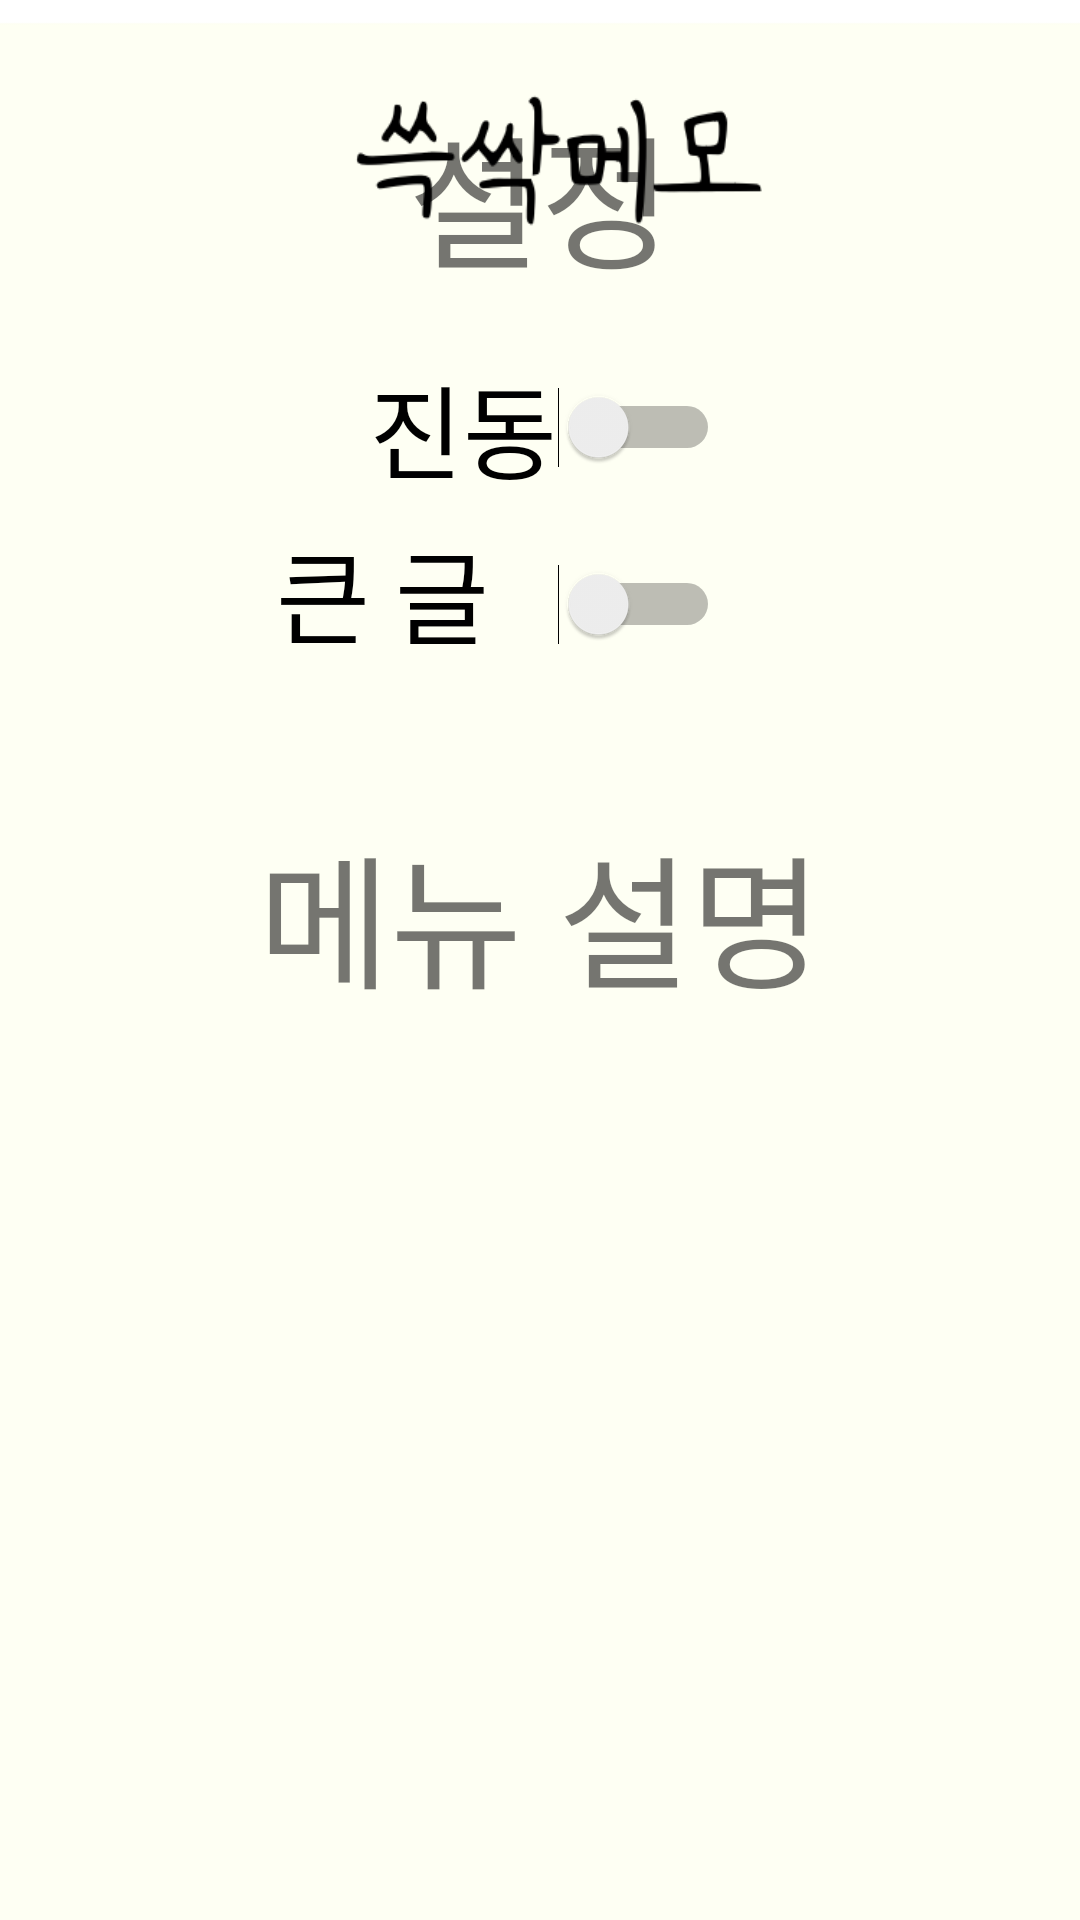

This screen was rendered from an Android layout file. Write that file and the resources it references.
<!-- AndroidManifest.xml: application theme Theme.SsgMemo -->
<!-- res/layout/fragment_setting.xml -->
<?xml version="1.0" encoding="utf-8"?>
<FrameLayout xmlns:android="http://schemas.android.com/apk/res/android"
    xmlns:app="http://schemas.android.com/apk/res-auto"
    xmlns:tools="http://schemas.android.com/tools"
    android:layout_width="match_parent"
    android:layout_height="match_parent"
    android:background="@drawable/background"
    tools:context=".fragment.SettingFragment">

    

    <androidx.constraintlayout.widget.ConstraintLayout
        android:layout_width="match_parent"
        android:layout_height="751dp">

        <ImageButton
            android:id="@+id/btn_setting2"
            android:layout_width="30dp"
            android:layout_height="30dp"
            android:layout_marginTop="4dp"
            android:layout_marginEnd="4dp"
            android:background="#00FFFFFF"
            android:scaleType="fitXY"
            app:layout_constraintEnd_toEndOf="parent"
            app:layout_constraintTop_toTopOf="parent"
            app:srcCompat="@drawable/settings" />

        <Switch
            android:id="@+id/switchVibrate"
            android:layout_width="117dp"
            android:layout_height="61dp"
            android:layout_marginTop="112dp"
            android:layout_marginEnd="120dp"
            android:fontFamily="@font/diligent"
            android:text="진동"
            android:textSize="34sp"
            app:layout_constraintEnd_toEndOf="parent"
            app:layout_constraintTop_toTopOf="parent" />

        <Switch
            android:id="@+id/switchFontSize"
            android:layout_width="148dp"
            android:layout_height="57dp"
            android:layout_marginEnd="120dp"
            android:fontFamily="@font/diligent"
            android:text="큰 글씨"
            android:textOff="OFF"
            android:textOn="ON"
            android:textSize="34sp"
            app:layout_constraintEnd_toEndOf="parent"
            app:layout_constraintTop_toBottomOf="@+id/switchVibrate" />

        <TextView
            android:layout_width="wrap_content"
            android:layout_height="wrap_content"
            android:layout_marginTop="30dp"
            android:fontFamily="@font/diligent"
            android:text="설정"
            android:textSize="48sp"
            app:layout_constraintEnd_toEndOf="parent"
            app:layout_constraintStart_toStartOf="parent"
            app:layout_constraintTop_toTopOf="parent" />

        <androidx.viewpager2.widget.ViewPager2
            android:id="@+id/viewPager"
            android:layout_width="375dp"
            android:layout_height="381dp"
            app:layout_constraintBottom_toBottomOf="parent"
            app:layout_constraintEnd_toEndOf="parent"
            app:layout_constraintStart_toStartOf="parent"
            app:layout_constraintTop_toBottomOf="@+id/textView8"
            app:layout_constraintVertical_bias="0.243" />

        <TextView
            android:id="@+id/textView8"
            android:layout_width="wrap_content"
            android:layout_height="wrap_content"
            android:layout_marginTop="40dp"
            android:fontFamily="@font/diligent"
            android:text="메뉴 설명"
            android:textSize="48sp"
            app:layout_constraintEnd_toEndOf="parent"
            app:layout_constraintStart_toStartOf="parent"
            app:layout_constraintTop_toBottomOf="@+id/switchFontSize" />

    </androidx.constraintlayout.widget.ConstraintLayout>

</FrameLayout>
<!-- resources referenced by this layout -->
<resources>
  <!-- drawable background: png bitmap (drawable, 14201 bytes) -->
  <style name="Theme.SsgMemo" parent="Theme.MaterialComponents.DayNight.NoActionBar">
          
          <item name="colorPrimary">@color/orange </item>
          <item name="colorPrimaryVariant">@color/white</item>
          <item name="colorOnPrimary">@color/black</item>
          
          <item name="colorSecondary">@color/black</item>
          <item name="colorSecondaryVariant">@color/black</item>
          <item name="colorOnSecondary">@color/black</item>
          
          <item name="android:statusBarColor" tools:targetApi="l">#F2F2F2</item>
          <item name="android:windowLightStatusBar" tools:targetApi="m">true</item>
          <item name="android:navigationBarColor">@android:color/transparent</item>
          <item name="android:enforceNavigationBarContrast" tools:targetApi="q">false</item>
          <item name="android:enforceStatusBarContrast" tools:targetApi="q">false</item>
          
          <item name="windowNoTitle">true</item>
      </style>
  <color name="orange">#EEC18A</color>
  <color name="white">#FFFFFFFF</color>
  <color name="black">#FF000000</color>
</resources>
